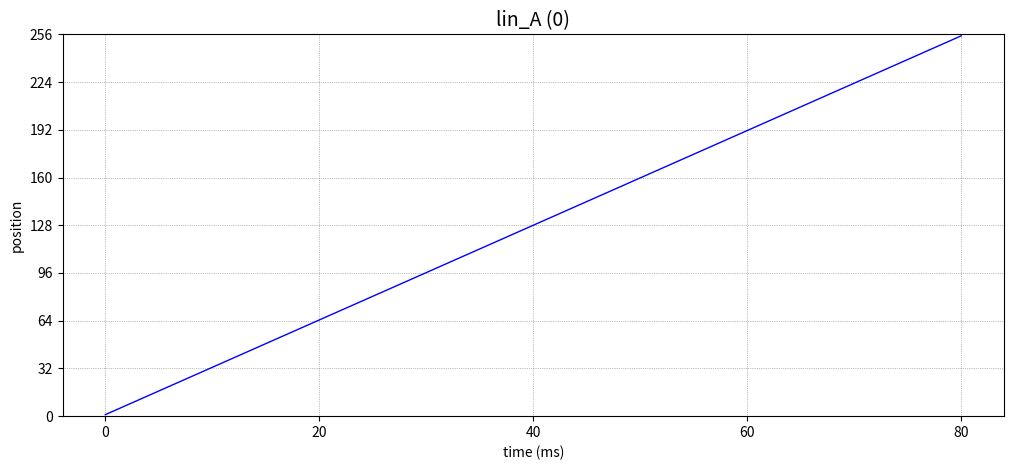
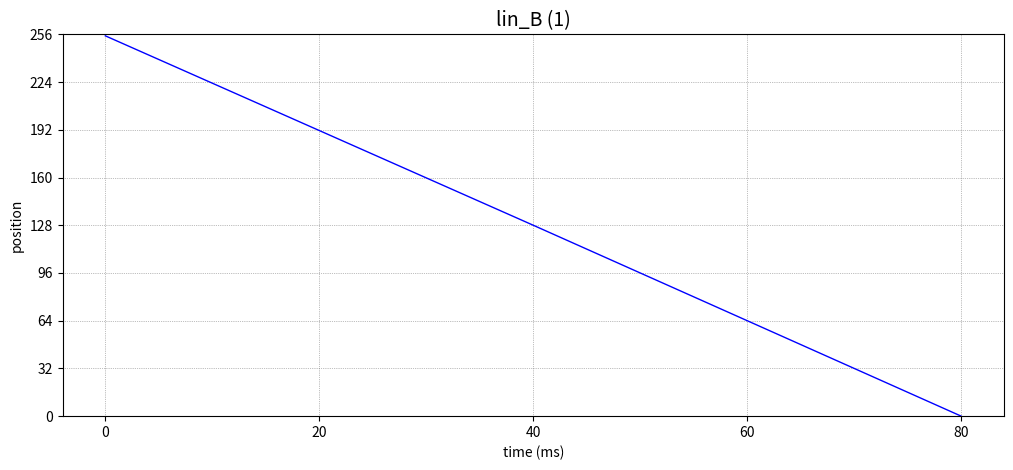

Source code (Python) for these figures, in order:
import matplotlib.pyplot as plt
import os

# Define curves from C++ code
curves = {
    "lin_A": [(0, 1), (2, 128), (4, 255)],
    "lin_B": [(0, 255), (2, 128), (4, 0)],
}

curve_indices = {
    name: idx for idx, name in enumerate([
        "lin_A", "lin_B"
    ])
}

os.makedirs("curves", exist_ok=True)

for name, points in curves.items():
    # Convert into milliseconds and remove {0,0} endpoint
    points = [p for p in points if p != (0, 0)]
    x_vals = [x * 20 for x, _ in points]
    y_vals = [y for _, y in points]

    plt.figure(figsize=(10.24, 4.8))  # 1024x480px
    plt.grid(True, which='both', linestyle=':', linewidth=0.5, color='gray')

    # Blue straignt line
    plt.plot(x_vals, y_vals, color='blue', linewidth=1, linestyle='-')


    plt.title(f"{name} ({curve_indices.get(name, '?')})", fontsize=14)
    plt.xlabel("time (ms)")
    plt.ylabel("position")
    plt.ylim(0, 256)
    plt.xticks(range(0, max(x_vals)+1, 20))
    plt.yticks(range(0, 257, 32))
    plt.tight_layout()

    plt.savefig(f"curves/{name}.png")
    plt.close()

print("✅ All pictures stored in 'curves'.")
